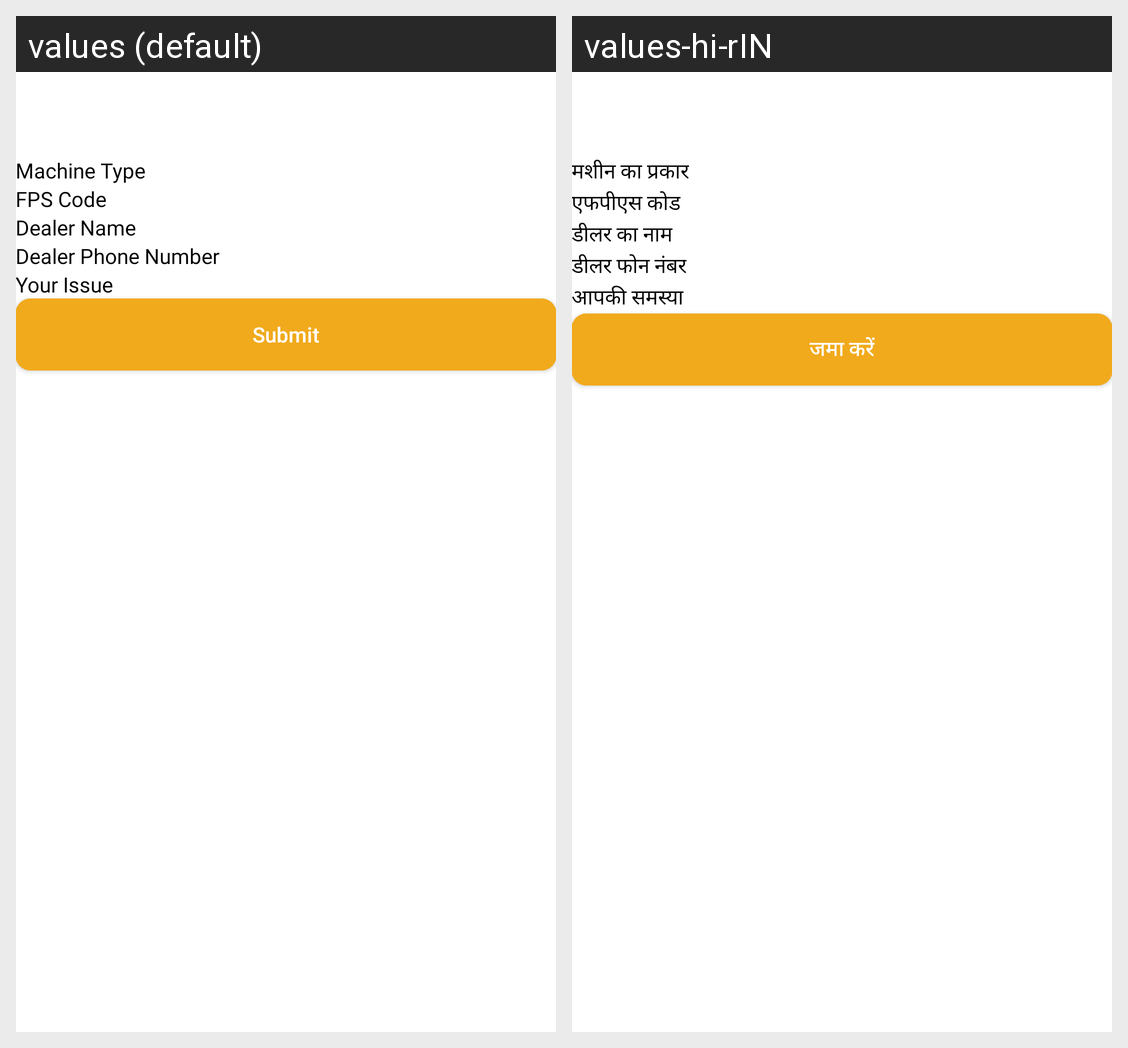

Translations of the strings shown on this Android screen, per locale in the grid:
Android screen res/layout/activity_register_issue.xml rendered under 2 locales, left to right: values (default), values-hi-rIN. Device: Nexus 5 (rendered at 1080×1920; each locale shown at half size, 540×960, under a caption strip naming it); theme Theme.CallMangement.
Strings drawn on this screen, with the default value and each locale's value (text and hints the layout hard-codes, and strings that could not be matched under every locale, appear in the picture but are not listed):

machine_type
  values: Machine Type
  values-hi-rIN: मशीन का प्रकार

fps_code
  values: FPS Code
  values-hi-rIN: एफपीएस कोड

dealer_name
  values: Dealer Name
  values-hi-rIN: डीलर का नाम

dealer_phone_number
  values: Dealer Phone Number
  values-hi-rIN: डीलर फोन नंबर

your_issue
  values: Your Issue
  values-hi-rIN: आपकी समस्या

submit
  values: Submit
  values-hi-rIN: जमा करें
